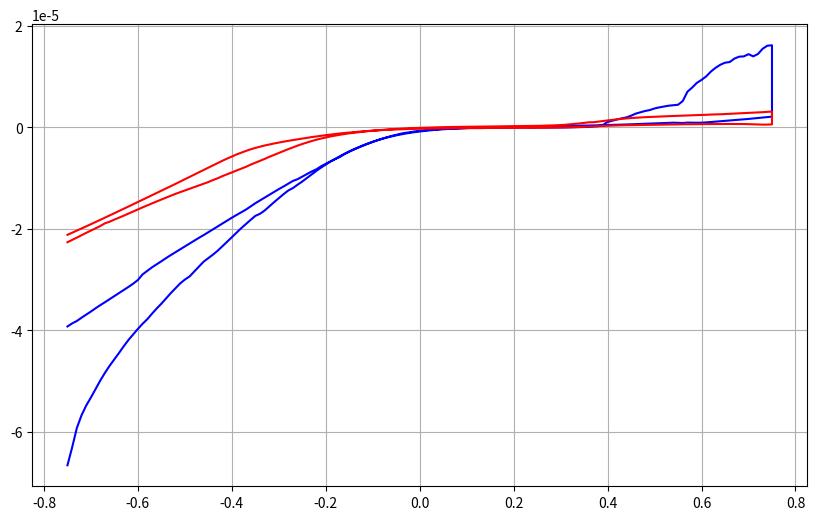

Source code (Python):
# -*- coding: utf-8 -*-
import pandas as pd
import matplotlib.pyplot as plt
import numpy as np


cell_v = [-0.75, -0.74000001, -0.730000019, -0.720000029, -0.709999979, -0.699999988, -0.689999998, -0.680000007, -0.670000017, -0.660000026, -0.649999976, -0.639999986, -0.629999995, -0.620000005, -0.610000014, -0.600000024, -0.589999974, -0.579999983, -0.569999993, -0.560000002, -0.550000012, -0.540000021, -0.529999971, -0.519999981, -0.50999999, -0.5, -0.49000001, -0.479999989, -0.469999999, -0.460000008, -0.449999988, -0.439999998, -0.430000007, -0.419999987, -0.409999996, -0.400000006, -0.389999986, -0.379999995, -0.370000005, -0.360000014, -0.349999994, -0.340000004, -0.330000013, -0.319999993, -0.310000002, -0.300000012, -0.289999992, -0.280000001, -0.270000011, -0.25999999, -0.25, -0.239999995, -0.230000004, -0.219999999, -0.209999993, -0.200000003, -0.189999998, -0.180000007, -0.170000002, -0.159999996, -0.150000006, -0.140000001, -0.129999995, -0.119999997, -0.109999999, -0.100000001, -0.090000004, -0.079999998, -0.07, -0.059999999, -0.050000001, -0.039999999, -0.029999999, -0.02, -0.01, 0, 0.01, 0.02, 0.029999999, 0.039999999, 0.050000001, 0.059999999, 0.07, 0.079999998, 0.090000004, 0.100000001, 0.109999999, 0.119999997, 0.129999995, 0.140000001, 0.150000006, 0.159999996, 0.170000002, 0.180000007, 0.189999998, 0.200000003, 0.209999993, 0.219999999, 0.230000004, 0.239999995, 0.25, 0.25999999, 0.270000011, 0.280000001, 0.289999992, 0.300000012, 0.310000002, 0.319999993, 0.330000013, 0.340000004, 0.349999994, 0.360000014, 0.370000005, 0.379999995, 0.389999986, 0.400000006, 0.409999996, 0.419999987, 0.430000007, 0.439999998, 0.449999988, 0.460000008, 0.469999999, 0.479999989, 0.49000001, 0.5, 0.50999999, 0.519999981, 0.529999971, 0.540000021, 0.550000012, 0.560000002, 0.569999993, 0.579999983, 0.589999974, 0.600000024, 0.610000014, 0.620000005, 0.629999995, 0.639999986, 0.649999976, 0.660000026, 0.670000017, 0.680000007, 0.689999998, 0.699999988, 0.709999979, 0.720000029, 0.730000019, 0.74000001, 0.75, 0.75, 0.74000001, 0.730000019, 0.720000029, 0.709999979, 0.699999988, 0.689999998, 0.680000007, 0.670000017, 0.660000026, 0.649999976, 0.639999986, 0.629999995, 0.620000005, 0.610000014, 0.600000024, 0.589999974, 0.579999983, 0.569999993, 0.560000002, 0.550000012, 0.540000021, 0.529999971, 0.519999981, 0.50999999, 0.5, 0.49000001, 0.479999989, 0.469999999, 0.460000008, 0.449999988, 0.439999998, 0.430000007, 0.419999987, 0.409999996, 0.400000006, 0.389999986, 0.379999995, 0.370000005, 0.360000014, 0.349999994, 0.340000004, 0.330000013, 0.319999993, 0.310000002, 0.300000012, 0.289999992, 0.280000001, 0.270000011, 0.25999999, 0.25, 0.239999995, 0.230000004, 0.219999999, 0.209999993, 0.200000003, 0.189999998, 0.180000007, 0.170000002, 0.159999996, 0.150000006, 0.140000001, 0.129999995, 0.119999997, 0.109999999, 0.100000001, 0.090000004, 0.079999998, 0.07, 0.059999999, 0.050000001, 0.039999999, 0.029999999, 0.02, 0.01, 0, -0.01, -0.02, -0.029999999, -0.039999999, -0.050000001, -0.059999999, -0.07, -0.079999998, -0.090000004, -0.100000001, -0.109999999, -0.119999997, -0.129999995, -0.140000001, -0.150000006, -0.159999996, -0.170000002, -0.180000007, -0.189999998, -0.200000003, -0.209999993, -0.219999999, -0.230000004, -0.239999995, -0.25, -0.25999999, -0.270000011, -0.280000001, -0.289999992, -0.300000012, -0.310000002, -0.319999993, -0.330000013, -0.340000004, -0.349999994, -0.360000014, -0.370000005, -0.379999995, -0.389999986, -0.400000006, -0.409999996, -0.419999987, -0.430000007, -0.439999998, -0.449999988, -0.460000008, -0.469999999, -0.479999989, -0.49000001, -0.5, -0.50999999, -0.519999981, -0.529999971, -0.540000021, -0.550000012, -0.560000002, -0.569999993, -0.579999983, -0.589999974, -0.600000024, -0.610000014, -0.620000005, -0.629999995, -0.639999986, -0.649999976, -0.660000026, -0.670000017, -0.680000007, -0.689999998, -0.699999988, -0.709999979, -0.720000029, -0.730000019, -0.74000001, -0.75]

cell_gel_i = [-6.6635E-05, -6.3112E-05, -5.92782E-05, -5.677E-05, -5.48369E-05, -5.32553E-05, -5.15588E-05, -4.99022E-05, -4.83709E-05, -4.69791E-05, -4.57096E-05, -4.44491E-05, -4.31301E-05, -4.1902E-05, -4.0805E-05, -3.97315E-05, -3.87207E-05, -3.78207E-05, -3.67388E-05, -3.57059E-05, -3.47585E-05, -3.37047E-05, -3.26817E-05, -3.17148E-05, -3.07593E-05, -3.00042E-05, -2.93873E-05, -2.84138E-05, -2.74156E-05, -2.64664E-05, -2.57744E-05, -2.50661E-05, -2.42998E-05, -2.34245E-05, -2.25382E-05, -2.16385E-05, -2.0711E-05, -1.98642E-05, -1.90324E-05, -1.82274E-05, -1.74412E-05, -1.70226E-05, -1.63717E-05, -1.55472E-05, -1.47283E-05, -1.39366E-05, -1.31666E-05, -1.24421E-05, -1.19542E-05, -1.12874E-05, -1.06546E-05, -9.95217E-06, -9.24275E-06, -8.56193E-06, -7.91597E-06, -7.30686E-06, -6.72795E-06, -6.19642E-06, -5.67755E-06, -5.18191E-06, -4.72048E-06, -4.28401E-06, -3.8821E-06, -3.50082E-06, -3.14749E-06, -2.8184E-06, -2.51011E-06, -2.23607E-06, -1.97873E-06, -1.75722E-06, -1.54818E-06, -1.36466E-06, -1.19786E-06, -1.04332E-06, -9.09033E-07, -7.90311E-07, -6.81317E-07, -5.8638E-07, -4.98213E-07, -4.22349E-07, -3.57159E-07, -2.96382E-07, -2.43095E-07, -1.93354E-07, -1.48894E-07, -1.08393E-07, -7.21473E-08, -3.89504E-08, -9.01835E-09, 1.59405E-08, 4.12041E-08, 6.18925E-08, 8.08093E-08, 1.09732E-07, 1.13626E-07, 1.34229E-07, 1.4516E-07, 1.60241E-07, 1.72376E-07, 1.84947E-07, 1.97645E-07, 2.10656E-07, 2.28322E-07, 2.33795E-07, 2.48974E-07, 2.65355E-07, 2.8169E-07, 2.99864E-07, 3.13225E-07, 3.31642E-07, 3.53732E-07, 3.7964E-07, 4.03668E-07, 4.27804E-07, 4.50232E-07, 4.7668E-07, 5.06101E-07, 5.38308E-07, 5.69574E-07, 5.88399E-07, 6.22914E-07, 6.57571E-07, 6.85529E-07, 7.1945E-07, 7.45183E-07, 7.87827E-07, 8.31536E-07, 8.44938E-07, 9.01087E-07, 9.43734E-07, 9.09804E-07, 8.81268E-07, 9.59192E-07, 9.43557E-07, 9.3572E-07, 9.40405E-07, 1.00107E-06, 1.0752E-06, 1.1494E-06, 1.22663E-06, 1.30621E-06, 1.38482E-06, 1.44388E-06, 1.51599E-06, 1.58984E-06, 1.68342E-06, 1.77844E-06, 1.86505E-06, 1.96202E-06, 2.04686E-06, 2.13249E-06, 1.6212E-05, 1.61236E-05, 1.55185E-05, 1.44811E-05, 1.40303E-05, 1.44582E-05, 1.40183E-05, 1.39641E-05, 1.35871E-05, 1.29073E-05, 1.27767E-05, 1.23716E-05, 1.17771E-05, 1.1034E-05, 1.00845E-05, 9.38682E-06, 8.79431E-06, 7.86768E-06, 7.06156E-06, 5.20814E-06, 4.48304E-06, 4.39157E-06, 4.29329E-06, 4.12673E-06, 3.96221E-06, 3.75119E-06, 3.43988E-06, 3.25216E-06, 2.98312E-06, 2.73493E-06, 2.3238E-06, 1.98257E-06, 1.80068E-06, 1.57718E-06, 1.32337E-06, 1.0889E-06, 5.04599E-07, 2.54379E-07, 2.03505E-07, 1.08711E-07, 8.61751E-08, 5.11872E-08, 2.2E-08, 1.66495E-08, 8.72554E-09, -4.18301E-09, -1.2656E-09, 4.0059E-09, -2.23772E-08, -9.1959E-09, -3.20265E-08, -3.987E-08, -1.81647E-08, -1.6759E-08, -4.17027E-08, -4.47545E-08, -5.98004E-08, -6.70341E-08, -5.64513E-08, -7.13344E-08, -7.62437E-08, -8.71716E-08, -1.15058E-07, -1.0227E-07, -9.99709E-08, -1.25719E-07, -1.46383E-07, -1.70206E-07, -2.01821E-07, -2.50894E-07, -2.71984E-07, -3.2554E-07, -3.95184E-07, -4.67607E-07, -5.61314E-07, -6.58919E-07, -7.72927E-07, -9.28904E-07, -1.05209E-06, -1.22698E-06, -1.45457E-06, -1.68144E-06, -1.93828E-06, -2.21646E-06, -2.52593E-06, -2.84337E-06, -3.20008E-06, -3.57152E-06, -3.95188E-06, -4.37105E-06, -4.77129E-06, -5.24463E-06, -5.81533E-06, -6.23637E-06, -6.6854E-06, -7.16812E-06, -7.65975E-06, -8.25169E-06, -8.682E-06, -9.18404E-06, -9.6955E-06, -1.02001E-05, -1.05468E-05, -1.10951E-05, -1.16459E-05, -1.21606E-05, -1.27163E-05, -1.32701E-05, -1.38218E-05, -1.43813E-05, -1.49473E-05, -1.55879E-05, -1.62048E-05, -1.67254E-05, -1.72635E-05, -1.78021E-05, -1.83742E-05, -1.89572E-05, -1.95356E-05, -2.01127E-05, -2.06827E-05, -2.12292E-05, -2.17625E-05, -2.23362E-05, -2.29136E-05, -2.34666E-05, -2.40262E-05, -2.46064E-05, -2.51738E-05, -2.57682E-05, -2.63924E-05, -2.6988E-05, -2.75911E-05, -2.82758E-05, -2.89791E-05, -3.009E-05, -3.08052E-05, -3.14469E-05, -3.20515E-05, -3.26352E-05, -3.32543E-05, -3.38698E-05, -3.44592E-05, -3.50419E-05, -3.56553E-05, -3.63023E-05, -3.69026E-05, -3.75234E-05, -3.81766E-05, -3.86503E-05, -3.92526E-05]

cell_no_gel = [-2.26364E-05, -2.21913E-05, -2.17251E-05, -2.12495E-05, -2.07864E-05, -2.03414E-05, -1.99101E-05, -1.94375E-05, -1.88971E-05, -1.85851E-05, -1.81641E-05, -1.77915E-05, -1.73962E-05, -1.69842E-05, -1.65735E-05, -1.61507E-05, -1.57617E-05, -1.5367E-05, -1.49625E-05, -1.45905E-05, -1.42179E-05, -1.38412E-05, -1.34604E-05, -1.30931E-05, -1.27626E-05, -1.24193E-05, -1.2086E-05, -1.17494E-05, -1.14273E-05, -1.1099E-05, -1.07646E-05, -1.03715E-05, -1.00182E-05, -9.59631E-06, -9.2433E-06, -8.86899E-06, -8.48788E-06, -8.13215E-06, -7.76589E-06, -7.33288E-06, -6.95924E-06, -6.58212E-06, -6.19943E-06, -5.78603E-06, -5.40523E-06, -5.02316E-06, -4.64453E-06, -4.27754E-06, -3.9197E-06, -3.58126E-06, -3.25483E-06, -2.95466E-06, -2.67678E-06, -2.41908E-06, -2.18421E-06, -1.97318E-06, -1.77388E-06, -1.6062E-06, -1.43972E-06, -1.29376E-06, -1.15867E-06, -1.04079E-06, -9.31814E-07, -8.22841E-07, -7.27464E-07, -6.4078E-07, -5.57918E-07, -4.81796E-07, -4.09483E-07, -3.46469E-07, -2.88708E-07, -2.33417E-07, -1.84733E-07, -1.3287E-07, -1.01754E-07, -6.35968E-08, -3.95458E-08, -5.32816E-09, 1.96249E-08, 3.56193E-08, 6.2844E-08, 8.46752E-08, 9.00183E-08, 1.11689E-07, 1.27949E-07, 1.39374E-07, 1.53882E-07, 1.63578E-07, 1.74793E-07, 1.80213E-07, 1.96831E-07, 2.07811E-07, 2.18729E-07, 2.29478E-07, 2.37841E-07, 2.50474E-07, 2.63801E-07, 2.78207E-07, 2.87243E-07, 3.02592E-07, 3.16786E-07, 3.34366E-07, 3.64363E-07, 3.94852E-07, 4.31927E-07, 4.84557E-07, 5.3415E-07, 6.16655E-07, 7.00322E-07, 7.9802E-07, 9.00438E-07, 1.01689E-06, 1.03333E-06, 1.15613E-06, 1.27961E-06, 1.39316E-06, 1.50312E-06, 1.60209E-06, 1.69228E-06, 1.77747E-06, 1.85809E-06, 1.92103E-06, 1.97007E-06, 2.02935E-06, 2.07281E-06, 2.11594E-06, 2.15755E-06, 2.19242E-06, 2.23001E-06, 2.26652E-06, 2.30069E-06, 2.33653E-06, 2.3671E-06, 2.39506E-06, 2.43573E-06, 2.47035E-06, 2.49785E-06, 2.54795E-06, 2.57239E-06, 2.60235E-06, 2.6466E-06, 2.68512E-06, 2.72639E-06, 2.77362E-06, 2.8075E-06, 2.85615E-06, 2.91008E-06, 2.95888E-06, 3.01575E-06, 3.07869E-06, 3.14411E-06, 6.01307E-07, 5.69201E-07, 5.60987E-07, 5.84669E-07, 6.23647E-07, 6.54154E-07, 6.76643E-07, 6.83795E-07, 6.91548E-07, 6.90478E-07, 6.91504E-07, 6.87296E-07, 6.83268E-07, 6.76971E-07, 6.68126E-07, 6.67697E-07, 6.57842E-07, 6.47063E-07, 6.35946E-07, 6.22007E-07, 6.22314E-07, 6.09496E-07, 5.9952E-07, 5.81705E-07, 5.66749E-07, 5.54036E-07, 5.41142E-07, 5.1973E-07, 5.06061E-07, 4.89666E-07, 4.69923E-07, 4.60164E-07, 4.25254E-07, 4.00466E-07, 3.7271E-07, 3.3446E-07, 2.99004E-07, 2.67429E-07, 2.21551E-07, 1.77258E-07, 1.36114E-07, 9.3365E-08, 6.155E-08, 3.49655E-08, 1.28185E-08, -9.09911E-09, -2.53725E-08, -3.54158E-08, -4.29303E-08, -4.86047E-08, -5.13053E-08, -7.32263E-08, -5.49078E-08, -5.62113E-08, -6.14292E-08, -7.56762E-08, -7.44884E-08, -6.99602E-08, -7.83129E-08, -7.11002E-08, -8.84671E-08, -8.87985E-08, -9.16438E-08, -9.916E-08, -1.1064E-07, -1.11364E-07, -1.20483E-07, -1.29277E-07, -1.36139E-07, -1.55271E-07, -1.59958E-07, -1.70724E-07, -1.87947E-07, -2.10431E-07, -2.21544E-07, -2.31689E-07, -2.74416E-07, -2.9296E-07, -3.20129E-07, -3.51345E-07, -3.89922E-07, -4.2713E-07, -4.68824E-07, -5.1272E-07, -5.65376E-07, -6.2993E-07, -6.89704E-07, -7.63172E-07, -8.42584E-07, -9.1187E-07, -9.99664E-07, -1.08346E-06, -1.17912E-06, -1.28714E-06, -1.40353E-06, -1.51885E-06, -1.64319E-06, -1.77171E-06, -1.90026E-06, -2.04163E-06, -2.18128E-06, -2.33065E-06, -2.48521E-06, -2.64001E-06, -2.80657E-06, -2.97839E-06, -3.15773E-06, -3.34875E-06, -3.55387E-06, -3.78462E-06, -4.03406E-06, -4.31426E-06, -4.62561E-06, -4.96404E-06, -5.3243E-06, -5.72717E-06, -6.14133E-06, -6.56289E-06, -7.01017E-06, -7.46639E-06, -7.92381E-06, -8.38493E-06, -8.84638E-06, -9.30918E-06, -9.76704E-06, -1.02287E-05, -1.06871E-05, -1.11314E-05, -1.15793E-05, -1.2025E-05, -1.24629E-05, -1.29157E-05, -1.33653E-05, -1.38078E-05, -1.42561E-05, -1.47039E-05, -1.51461E-05, -1.55907E-05, -1.60317E-05, -1.64681E-05, -1.69119E-05, -1.73546E-05, -1.77879E-05, -1.82195E-05, -1.86519E-05, -1.90768E-05, -1.95032E-05, -1.99243E-05, -2.03459E-05, -2.0761E-05, -2.11787E-05]

plt.figure(num = 1, figsize=(10,6), dpi= 600)
#plt.suptitle("usinp_title", fontsize=16)
plt.plot(cell_v, cell_gel_i, "b", cell_v, cell_no_gel, "r")
#plt.plot(cell_v, cell_no_gel, "r")

#plt.xlabel('millivolt')
#plt.ylabel('microampere')
plt.grid(True)
#вывод
plt.figure(1).savefig("20170412" + 'e' + '.png')
plt.figure(1).savefig("2017041" + 'e' + '.pdf')
plt.show()
